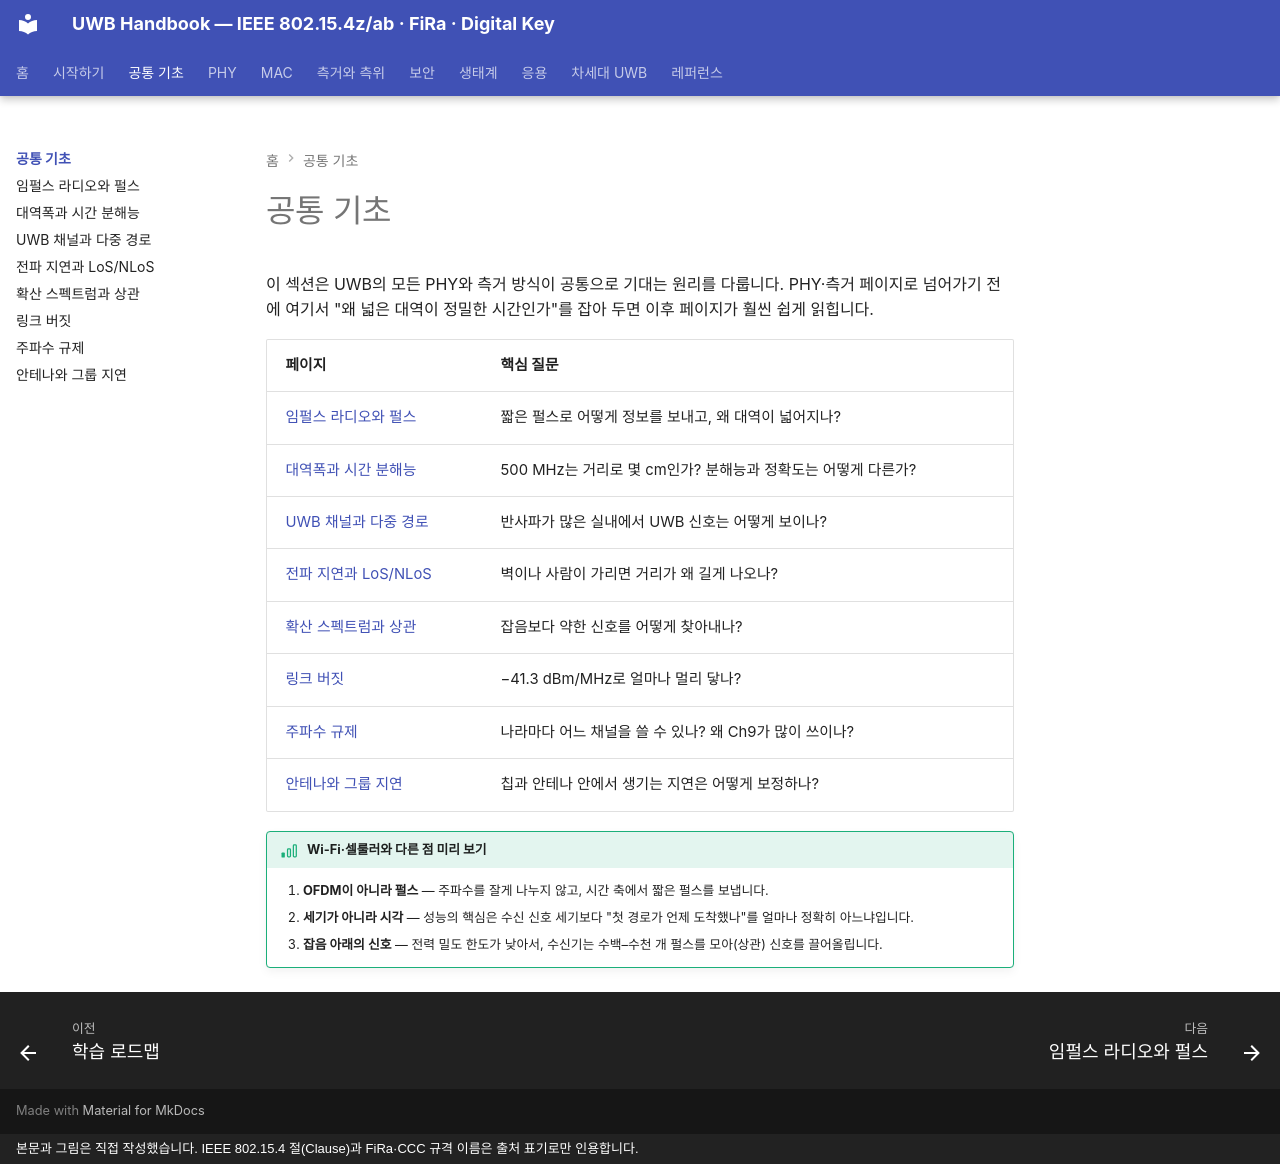

repository: goodhosup/uwb · page: basics/index.html · generator: mkdocs · copyright: 본문과 그림은 직접 작성했습니다. IEEE 802.15.4 절(Clause)과 FiRa·CCC 규격 이름은 출처 표기로만 인용합니다.

# 공통 기초

이 섹션은 UWB의 모든 PHY와 측거 방식이 공통으로 기대는 원리를 다룹니다. PHY·측거 페이지로 넘어가기 전에 여기서 "왜 넓은 대역이 정밀한 시간인가"를 잡아 두면 이후 페이지가 훨씬 쉽게 읽힙니다.

| 페이지 | 핵심 질문 |
|---|---|
| [임펄스 라디오와 펄스](impulse-radio.md) | 짧은 펄스로 어떻게 정보를 보내고, 왜 대역이 넓어지나? |
| [대역폭과 시간 분해능](bandwidth-resolution.md) | 500 MHz는 거리로 몇 cm인가? 분해능과 정확도는 어떻게 다른가? |
| [UWB 채널과 다중 경로](channel-multipath.md) | 반사파가 많은 실내에서 UWB 신호는 어떻게 보이나? |
| [전파 지연과 LoS/NLoS](los-nlos.md) | 벽이나 사람이 가리면 거리가 왜 길게 나오나? |
| [확산 스펙트럼과 상관](spreading-correlation.md) | 잡음보다 약한 신호를 어떻게 찾아내나? |
| [링크 버짓](link-budget.md) | −41.3 dBm/MHz로 얼마나 멀리 닿나? |
| [주파수 규제](regulation.md) | 나라마다 어느 채널을 쓸 수 있나? 왜 Ch9가 많이 쓰이나? |
| [안테나와 그룹 지연](antenna-delay.md) | 칩과 안테나 안에서 생기는 지연은 어떻게 보정하나? |

!!! basic "Wi-Fi·셀룰러와 다른 점 미리 보기"
    1. **OFDM이 아니라 펄스** — 주파수를 잘게 나누지 않고, 시간 축에서 짧은 펄스를 보냅니다.
    2. **세기가 아니라 시각** — 성능의 핵심은 수신 신호 세기보다 "첫 경로가 언제 도착했나"를 얼마나 정확히 아느냐입니다.
    3. **잡음 아래의 신호** — 전력 밀도 한도가 낮아서, 수신기는 수백–수천 개 펄스를 모아(상관) 신호를 끌어올립니다.
